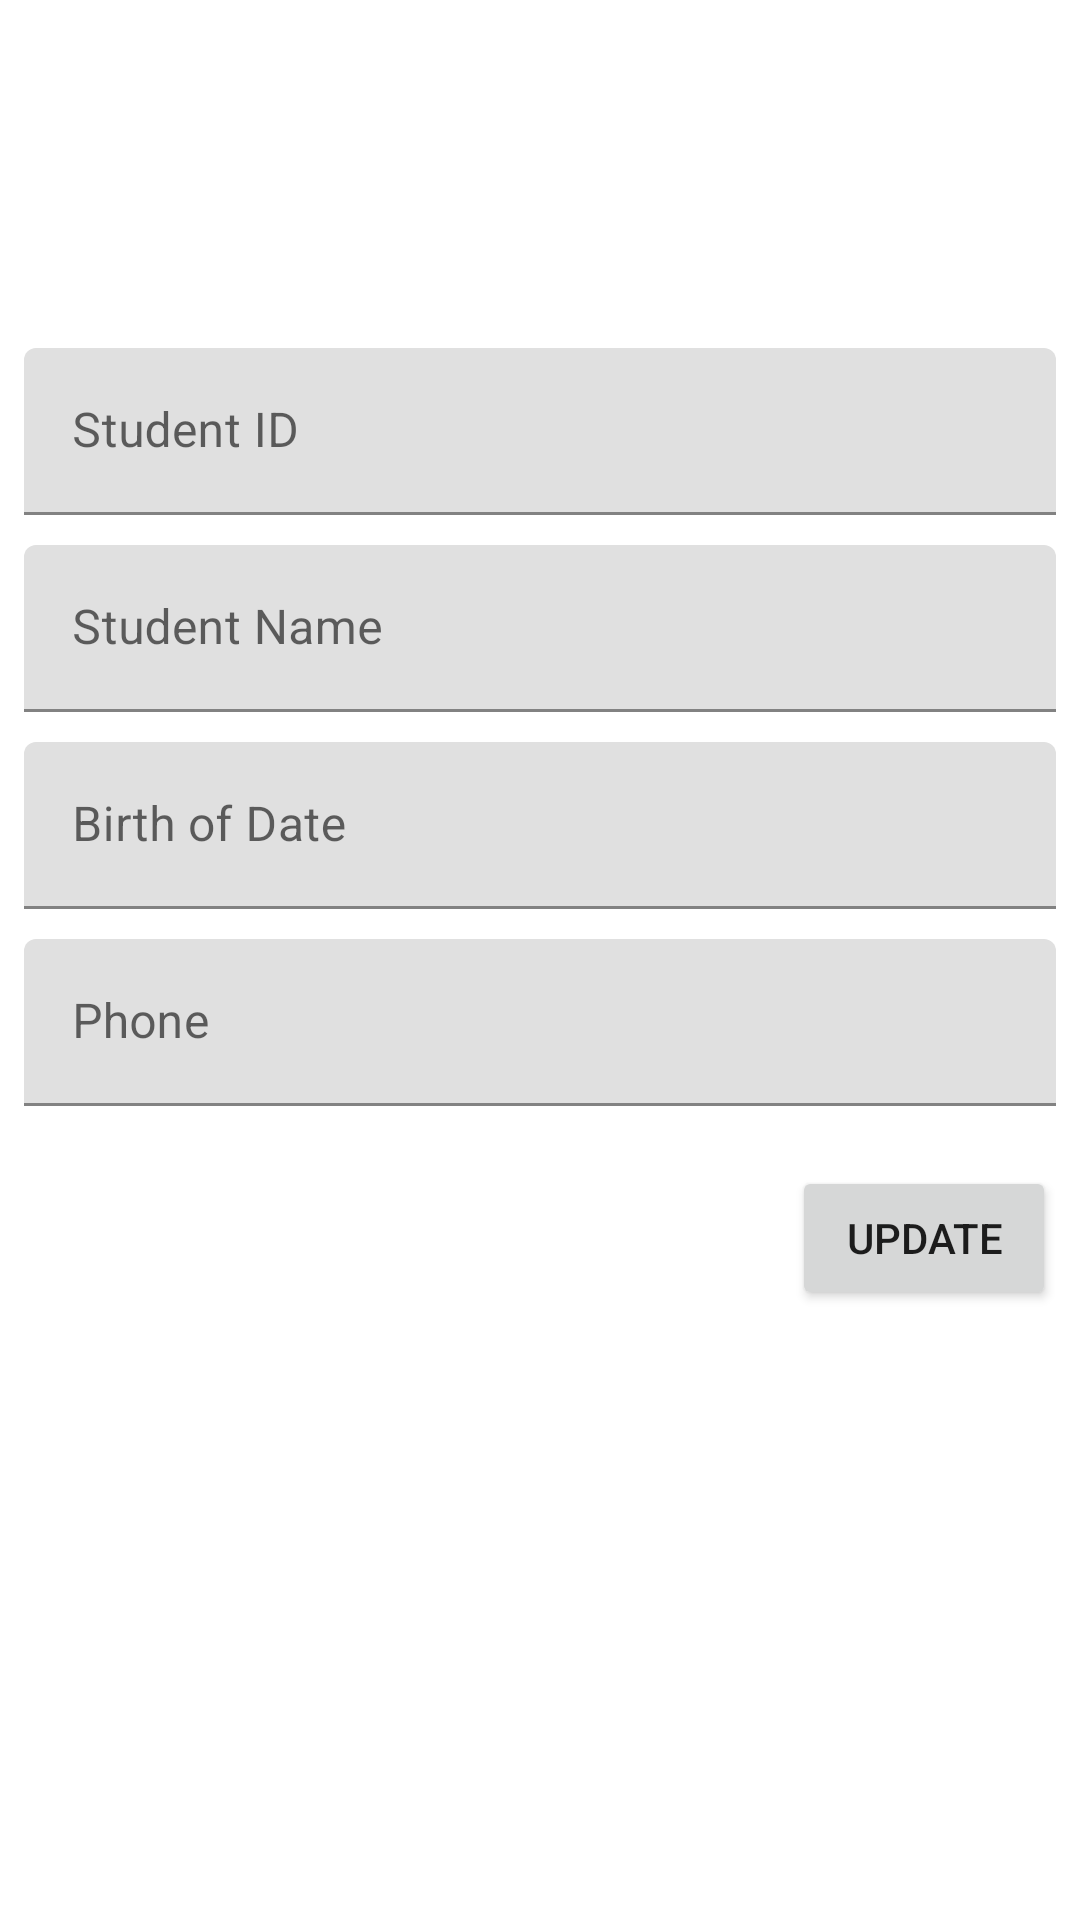

Android layout source for this screen:
<!-- AndroidManifest.xml: application theme Theme.AdvWeek4160421132 -->
<!-- res/layout/fragment_student_detail.xml -->
<?xml version="1.0" encoding="utf-8"?>
<FrameLayout xmlns:android="http://schemas.android.com/apk/res/android"
    xmlns:app="http://schemas.android.com/apk/res-auto"
    xmlns:tools="http://schemas.android.com/tools"
    android:layout_width="match_parent"
    android:layout_height="match_parent"
    tools:context=".view.StudentDetailFragment">

    <androidx.constraintlayout.widget.ConstraintLayout
        android:layout_width="match_parent"
        android:layout_height="match_parent">

        <com.google.android.material.textfield.TextInputLayout
            android:id="@+id/textInputLayout"
            android:layout_width="match_parent"
            android:layout_height="wrap_content"
            android:layout_marginStart="8dp"
            android:layout_marginTop="16dp"
            android:layout_marginEnd="8dp"
            app:layout_constraintEnd_toEndOf="parent"
            app:layout_constraintStart_toStartOf="parent"
            app:layout_constraintTop_toBottomOf="@+id/imageView2">

            <com.google.android.material.textfield.TextInputEditText
                android:id="@+id/txtID"
                android:layout_width="match_parent"
                android:layout_height="wrap_content"
                android:hint="Student ID" />
        </com.google.android.material.textfield.TextInputLayout>

        <Button
            android:id="@+id/btnUpdate"
            android:layout_width="wrap_content"
            android:layout_height="wrap_content"
            android:layout_marginTop="20dp"
            android:layout_marginEnd="8dp"
            android:text="Update"
            app:layout_constraintEnd_toEndOf="parent"
            app:layout_constraintTop_toBottomOf="@+id/textInputLayout7" />

        <ImageView
            android:id="@+id/imageView2"
            android:layout_width="wrap_content"
            android:layout_height="wrap_content"
            android:layout_marginTop="100dp"
            app:layout_constraintEnd_toEndOf="parent"
            app:layout_constraintStart_toStartOf="parent"
            app:layout_constraintTop_toTopOf="parent"
            app:srcCompat="@drawable/ic_launcher_foreground" />

        <com.google.android.material.textfield.TextInputLayout
            android:id="@+id/textInputLayout5"
            android:layout_width="match_parent"
            android:layout_height="wrap_content"
            android:layout_marginStart="8dp"
            android:layout_marginTop="10dp"
            android:layout_marginEnd="8dp"
            app:layout_constraintEnd_toEndOf="parent"
            app:layout_constraintStart_toStartOf="parent"
            app:layout_constraintTop_toBottomOf="@+id/textInputLayout">

            <com.google.android.material.textfield.TextInputEditText
                android:id="@+id/txtName"
                android:layout_width="match_parent"
                android:layout_height="wrap_content"
                android:hint="Student Name" />
        </com.google.android.material.textfield.TextInputLayout>

        <com.google.android.material.textfield.TextInputLayout
            android:id="@+id/textInputLayout6"
            android:layout_width="match_parent"
            android:layout_height="wrap_content"
            android:layout_marginStart="8dp"
            android:layout_marginTop="10dp"
            android:layout_marginEnd="8dp"
            app:layout_constraintEnd_toEndOf="parent"
            app:layout_constraintStart_toStartOf="parent"
            app:layout_constraintTop_toBottomOf="@+id/textInputLayout5">

            <com.google.android.material.textfield.TextInputEditText
                android:id="@+id/txtBod"
                android:layout_width="match_parent"
                android:layout_height="wrap_content"
                android:hint="Birth of Date" />
        </com.google.android.material.textfield.TextInputLayout>

        <com.google.android.material.textfield.TextInputLayout
            android:id="@+id/textInputLayout7"
            android:layout_width="match_parent"
            android:layout_height="wrap_content"
            android:layout_marginStart="8dp"
            android:layout_marginTop="10dp"
            android:layout_marginEnd="8dp"
            app:layout_constraintEnd_toEndOf="parent"
            app:layout_constraintStart_toStartOf="parent"
            app:layout_constraintTop_toBottomOf="@+id/textInputLayout6">

            <com.google.android.material.textfield.TextInputEditText
                android:id="@+id/txtPhone"
                android:layout_width="match_parent"
                android:layout_height="wrap_content"
                android:hint="Phone" />
        </com.google.android.material.textfield.TextInputLayout>
    </androidx.constraintlayout.widget.ConstraintLayout>
</FrameLayout>
<!-- resources referenced by this layout -->
<resources>
  <style name="Theme.AdvWeek4160421132" parent="Theme.MaterialComponents.DayNight.DarkActionBar">
          
          <item name="colorPrimary">@color/purple_500</item>
          <item name="colorPrimaryVariant">@color/purple_700</item>
          <item name="colorOnPrimary">@color/white</item>
          
          <item name="colorSecondary">@color/teal_200</item>
          <item name="colorSecondaryVariant">@color/teal_700</item>
          <item name="colorOnSecondary">@color/black</item>
          
          <item name="android:statusBarColor">?attr/colorPrimaryVariant</item>
          
      </style>
  <!-- not gathered from this repository: default colours our renderer supplied (Android Studio template values) -->
  <color name="purple_500">#FF6200EE</color>
  <color name="purple_700">#FF3700B3</color>
  <color name="teal_200">#FF03DAC5</color>
  <color name="teal_700">#FF018786</color>
  <color name="black">#FF000000</color>
  <color name="white">#FFFFFFFF</color>
</resources>
